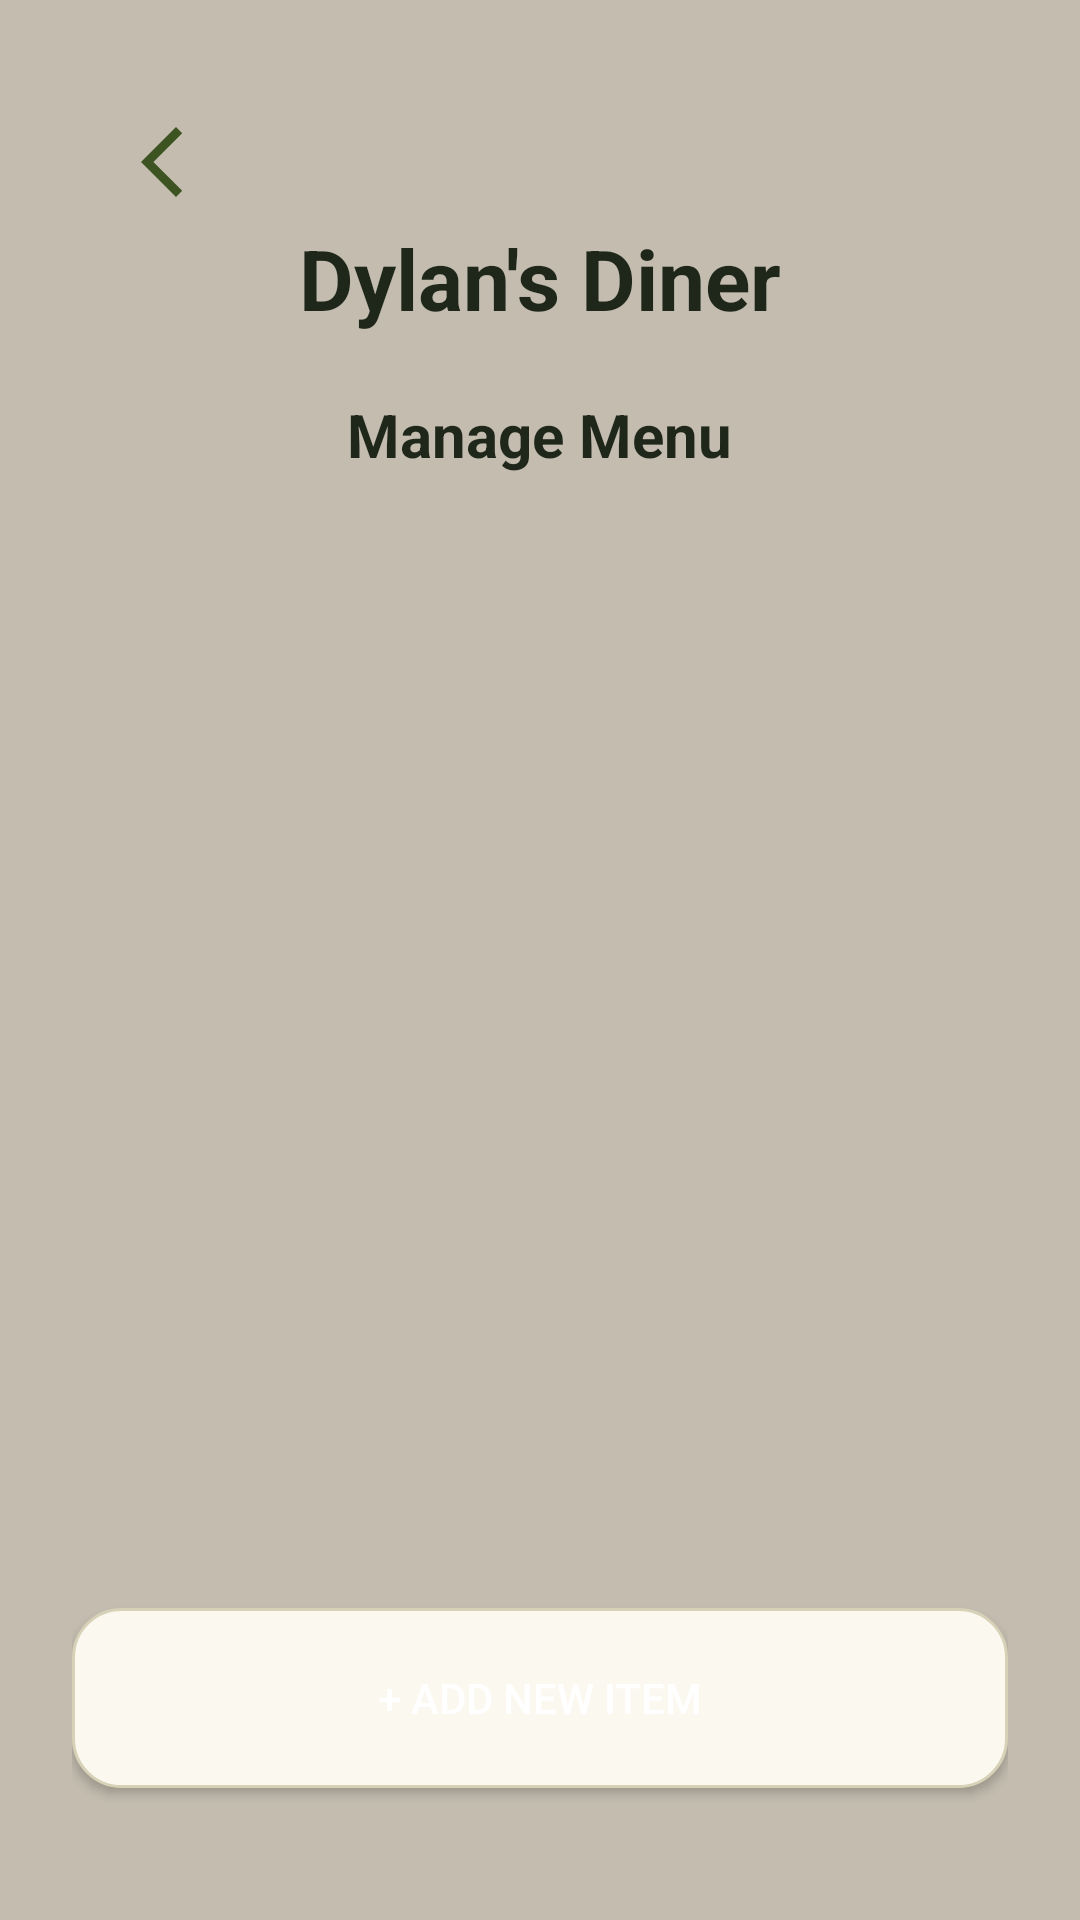

The Android layout XML behind this screen, and the referenced resources:
<!-- AndroidManifest.xml: application theme Theme.RestaurantApp -->
<!-- res/layout/activity_manage_menu.xml -->
<?xml version='1.0' encoding='utf-8'?>
<androidx.constraintlayout.widget.ConstraintLayout xmlns:android="http://schemas.android.com/apk/res/android"
    xmlns:app="http://schemas.android.com/apk/res-auto"
    android:layout_width="match_parent"
    android:layout_height="match_parent"
    android:padding="24dp">

    <ScrollView
        android:id="@+id/scrollContent"
        android:layout_width="match_parent"
        android:layout_height="match_parent"
        android:fillViewport="true"
        app:layout_constraintBottom_toTopOf="@+id/btnAddNewItem"
        app:layout_constraintStart_toStartOf="parent">


        <RelativeLayout
            android:layout_width="match_parent"
            android:layout_height="wrap_content"
            android:paddingBottom="24dp">

            <ImageView
                android:id="@+id/btnBack"
                android:layout_width="28dp"
                android:layout_height="28dp"
                android:layout_marginStart="16dp"
                android:layout_marginTop="16dp"
                android:contentDescription="@string/back"
                android:src="@drawable/ic_arrow_back" />

            <TextView
                android:id="@+id/txtRestaurantName"
                android:layout_width="wrap_content"
                android:layout_height="wrap_content"
                android:layout_centerHorizontal="true"
                android:layout_marginTop="50dp"
                android:text="@string/restaurant_name"
                android:textSize="28sp"
                android:textStyle="bold" />

            <TextView
                android:id="@+id/txtMenuTitle"
                android:layout_width="wrap_content"
                android:layout_height="wrap_content"
                android:layout_below="@id/txtRestaurantName"
                android:layout_centerHorizontal="true"
                android:layout_marginTop="20dp"
                android:text="@string/manage_menu"
                android:textSize="20sp"
                android:textStyle="bold" />

            <GridLayout
                android:id="@+id/menuGrid"
                android:layout_width="match_parent"
                android:layout_height="wrap_content"
                android:layout_below="@id/txtMenuTitle"
                android:layout_marginTop="30dp"
                android:alignmentMode="alignMargins"
                android:columnCount="2"
                android:useDefaultMargins="false" />

        </RelativeLayout>
    </ScrollView>

    <Button
        android:id="@+id/btnAddNewItem"
        android:layout_width="match_parent"
        android:layout_height="60dp"
        android:layout_marginBottom="20dp"
        android:background="@drawable/button_ripple"
        android:text="@string/add_new_item"
        android:textColor="@android:color/white"
        app:layout_constraintBottom_toBottomOf="parent"
        app:layout_constraintStart_toStartOf="parent" />

</androidx.constraintlayout.widget.ConstraintLayout>
<!-- resources referenced by this layout -->
<resources>
  <!-- drawable button_ripple (drawable) -->
  <ripple xmlns:android="http://schemas.android.com/apk/res/android"
      android:color="@color/rippleColor">
      <item>
          <shape android:shape="rectangle">
              <solid android:color="@color/surface"/>
              <corners android:radius="16dp"/>
              <stroke android:width="1dp" android:color="@color/divider"/>
          </shape>
      </item>
  </ripple>
  <!-- drawable ic_arrow_back (drawable) -->
  <vector xmlns:android="http://schemas.android.com/apk/res/android" android:height="24dp" android:tint="#3E5322" android:viewportHeight="960" android:viewportWidth="960" android:width="24dp">
        
      <path android:fillColor="@android:color/white" android:pathData="M640,880L240,480L640,80L711,151L382,480L711,809L640,880Z"/>
      
  </vector>
  <string name="add_new_item">+ Add new item</string>
  <string name="back">Back</string>
  <string name="manage_menu">Manage Menu</string>
  <string name="restaurant_name">Dylan\'s Diner</string>
  <style name="Theme.RestaurantApp" parent="Theme.MaterialComponents.DayNight.NoActionBar">
          <item name="colorPrimary">@color/primary</item>
          <item name="colorPrimaryVariant">@color/primaryDark</item>
          <item name="colorOnPrimary">@android:color/white</item>
  
          <item name="colorSecondary">@color/accent</item>
          <item name="colorOnSecondary">@color/jet</item>
  
          <item name="android:windowBackground">@color/background</item>
          <item name="android:statusBarColor">@color/primaryDark</item>
  
          <item name="android:textColorPrimary">@color/textPrimary</item>
          <item name="android:textColorSecondary">@color/textSecondary</item>
          <item name="colorOnBackground">@color/textPrimary</item>
          <item name="colorOnSurface">@color/textPrimary</item>
  
          <item name="android:textViewStyle">@style/CozyTextView</item>
          <item name="android:dropDownListViewStyle">@style/DropDownListViewStyle</item>
  
      </style>
  <color name="rippleColor">#22000000</color>
  <color name="surface">#FBF8F0</color>
  <color name="divider">#D7D1B8</color>
  <color name="primary">@color/olive</color>
  <color name="primaryDark">#2F451D</color>
  <color name="accent">@color/blossom</color>
  <color name="jet">#2A2D34</color>
  <color name="background">#C3BCAF</color>
  <color name="textPrimary">@color/charcoal</color>
  <color name="textSecondary">#4A4F3E</color>
  <style name="CozyTextView" parent="Widget.AppCompat.TextView">
          <item name="android:textColor">@color/textPrimary</item>
      </style>
  <style name="DropDownListViewStyle" parent="@style/Widget.AppCompat.ListView.DropDown">
          <item name="android:divider">@null</item>
          <item name="android:dividerHeight">0dp</item>
          <item name="android:overScrollMode">never</item>
          <item name="android:listSelector">@android:color/transparent</item>
      </style>
  <color name="olive">#3B5624</color>
  <color name="blossom">#FFB7C3</color>
  <color name="charcoal">#1F271B</color>
</resources>
